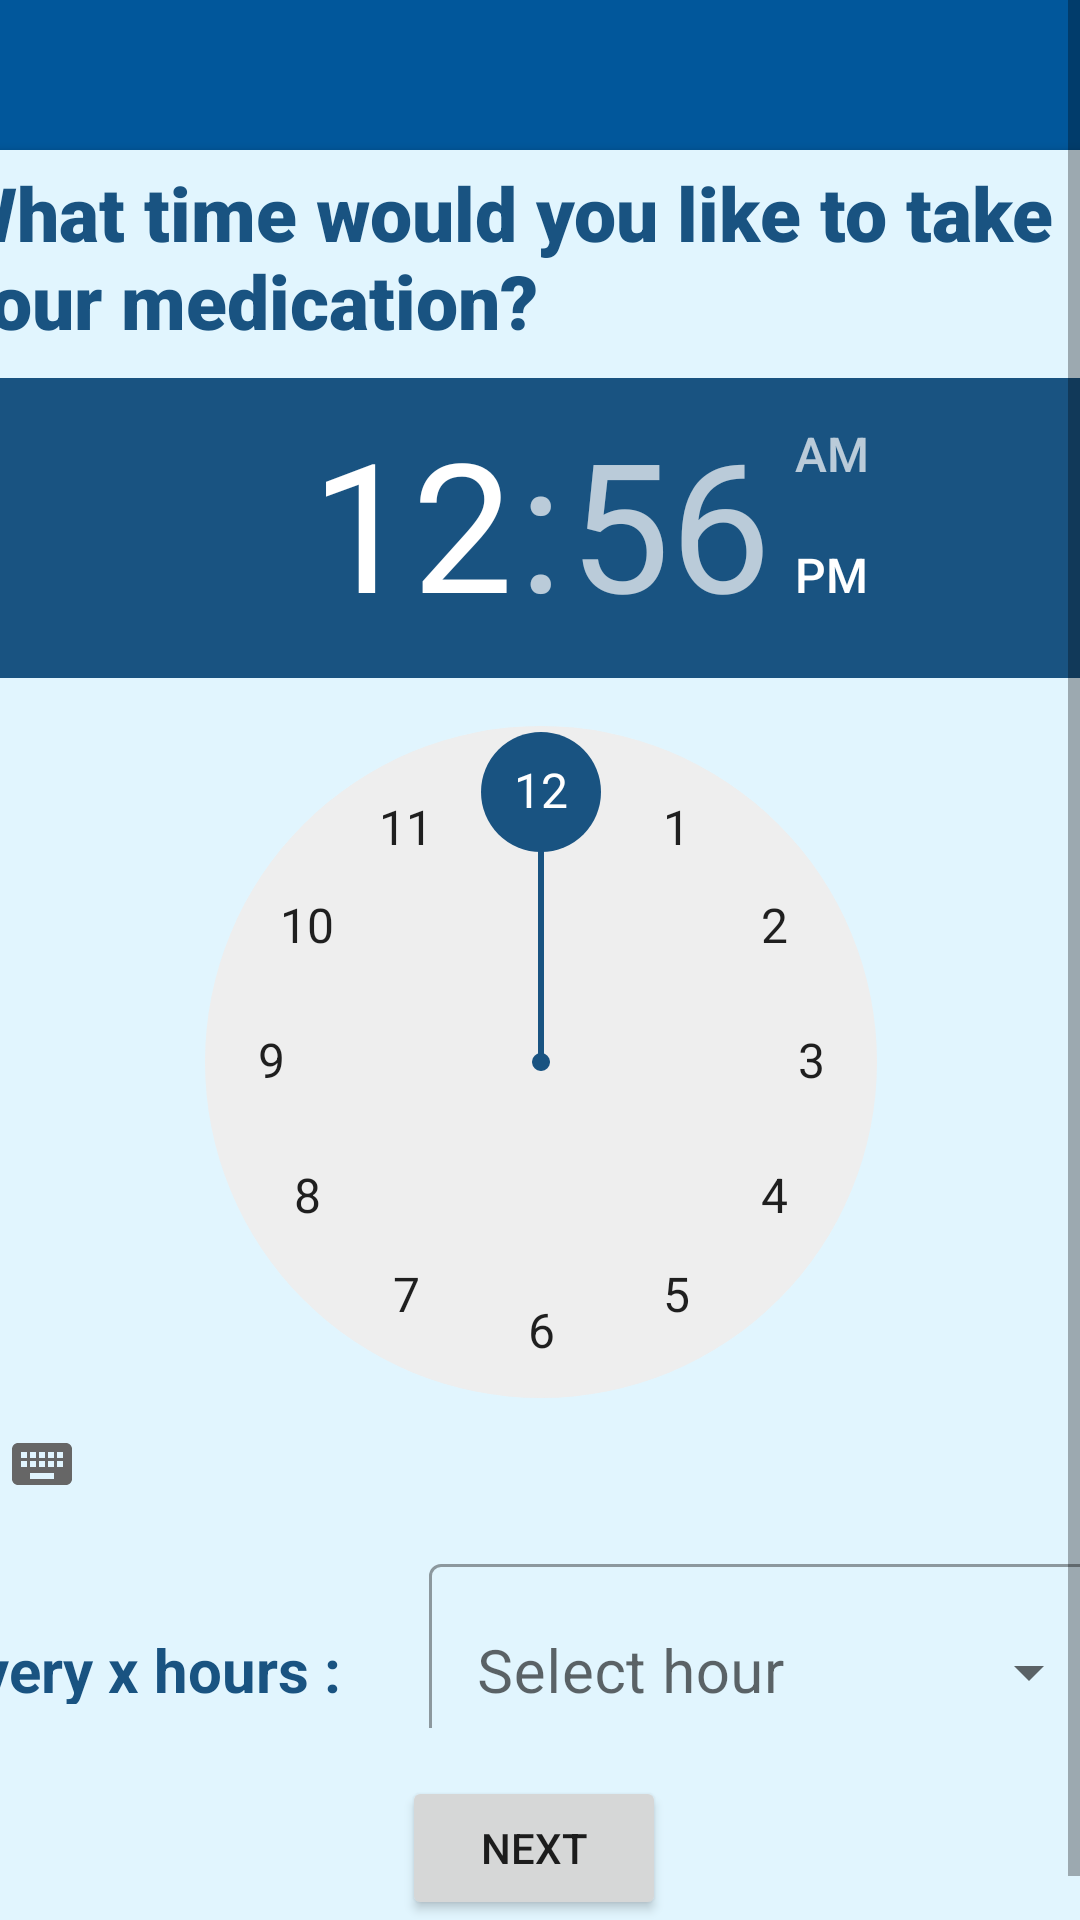

Write the Android layout XML for this screen, with the resource values it uses.
<!-- AndroidManifest.xml: application theme Theme.Medreminder3 -->
<!-- res/layout/fragment_time.xml -->
<?xml version="1.0" encoding="utf-8"?>
<RelativeLayout xmlns:android="http://schemas.android.com/apk/res/android"
    xmlns:app="http://schemas.android.com/apk/res-auto"
    xmlns:tools="http://schemas.android.com/tools"
    android:layout_width="match_parent"
    android:layout_height="match_parent">

    <ScrollView
        android:layout_width="match_parent"
        android:layout_height="match_parent"
        android:background="@color/light_blue_900">

        <androidx.constraintlayout.widget.ConstraintLayout
            android:layout_width="match_parent"
            android:layout_height="wrap_content">

            <androidx.cardview.widget.CardView
                android:layout_width="405dp"
                android:layout_height="605dp"
                android:layout_marginTop="50dp"
                app:layout_constraintBottom_toBottomOf="parent"
                app:layout_constraintEnd_toEndOf="parent"
                app:layout_constraintStart_toStartOf="parent"
                app:layout_constraintTop_toTopOf="parent"
                app:layout_constraintVertical_bias="1.0">

                <androidx.constraintlayout.widget.ConstraintLayout
                    android:layout_width="match_parent"
                    android:layout_height="630dp"
                    android:background="@color/light_blue_50">

                    <Button
                        android:id="@+id/nextTimebtn"
                        android:layout_width="wrap_content"
                        android:layout_height="wrap_content"
                        android:layout_marginStart="151dp"
                        android:layout_marginEnd="156dp"
                        android:layout_marginBottom="40dp"
                        android:text="Next"
                        app:layout_constraintBottom_toBottomOf="parent"
                        app:layout_constraintEnd_toEndOf="parent"
                        app:layout_constraintStart_toStartOf="parent" />

                    <TimePicker
                        android:id="@+id/time_picker"
                        android:layout_width="405dp"
                        android:layout_height="384dp"
                        android:layout_marginTop="8dp"
                        android:headerBackground="@color/blue"
                        android:numbersSelectorColor="@color/blue"
                        app:layout_constraintEnd_toEndOf="parent"
                        app:layout_constraintTop_toBottomOf="@+id/textView7" />

                    <TextView
                        android:id="@+id/textView10"
                        android:layout_width="152dp"
                        android:layout_height="41dp"
                        android:layout_marginStart="4dp"
                        android:layout_marginBottom="24dp"
                        android:paddingTop="16dp"
                        android:text="Every x hours :"
                        android:textColor="@color/blue"
                        android:textColorHighlight="@color/black"
                        android:textColorHint="@color/light_blue_50"
                        android:textColorLink="@color/black"
                        android:textSize="20sp"
                        android:textStyle="bold"
                        app:layout_constraintBottom_toTopOf="@+id/nextTimebtn"
                        app:layout_constraintEnd_toEndOf="@+id/textInputLayout"
                        app:layout_constraintHorizontal_bias="0.0"
                        app:layout_constraintStart_toStartOf="parent" />

                    <TextView
                        android:id="@+id/textView7"
                        android:layout_width="396dp"
                        android:layout_height="64dp"
                        android:layout_marginStart="10dp"
                        android:layout_marginTop="4dp"
                        android:layout_marginEnd="8dp"
                        android:fontFamily="sans-serif-black"
                        android:text="What time would you like to take your medication?"
                        android:textColor="@color/blue"
                        android:textSize="25dp"
                        android:textStyle="bold"
                        app:layout_constraintBottom_toTopOf="@+id/medNameCardview"
                        app:layout_constraintEnd_toEndOf="parent"
                        app:layout_constraintHorizontal_bias="0.476"
                        app:layout_constraintStart_toStartOf="parent"
                        app:layout_constraintTop_toTopOf="parent"
                        app:layout_goneMarginStart="30dp" />

                    <com.google.android.material.textfield.TextInputLayout
                        android:id="@+id/textInputLayout"
                        style="@style/Widget.MaterialComponents.TextInputLayout.OutlinedBox.ExposedDropdownMenu"
                        android:layout_width="224dp"
                        android:layout_height="60dp"
                        android:layout_margin="16dp"
                        android:layout_marginTop="208dp"
                        android:layout_marginEnd="4dp"
                        android:hint="@string/select"
                        app:layout_constraintBottom_toTopOf="@+id/nextTimebtn"
                        app:layout_constraintEnd_toEndOf="parent"
                        app:layout_constraintTop_toTopOf="@+id/time_picker"
                        app:layout_constraintVertical_bias="1.0"
                        tools:ignore="ExtraText,MissingConstraints">

                        <AutoCompleteTextView
                            android:id="@+id/autoComplete_txt"
                            android:layout_width="match_parent"
                            android:layout_height="72dp"
                            android:layout_marginBottom="12dp"
                            android:inputType="none"
                            android:textSize="20sp" />
                    </com.google.android.material.textfield.TextInputLayout>

                </androidx.constraintlayout.widget.ConstraintLayout>
            </androidx.cardview.widget.CardView>
        </androidx.constraintlayout.widget.ConstraintLayout>
    </ScrollView>

</RelativeLayout>
<!-- resources referenced by this layout -->
<resources>
  <color name="black">#FF000000</color>
  <color name="blue">#195381</color>
  <color name="light_blue_50">#FFE1F5FE</color>
  <color name="light_blue_900">#FF01579B</color>
  <string name="select">Select hour</string>
  <style name="Theme.Medreminder3" parent="Theme.MaterialComponents.DayNight.DarkActionBar">
          
          <item name="colorPrimary">@color/blue</item>
          <item name="colorPrimaryVariant">@color/blue</item>
          <item name="colorOnPrimary">@color/white</item>
          
          <item name="colorSecondary">@color/teal_200</item>
          <item name="colorSecondaryVariant">@color/teal_700</item>
          <item name="colorOnSecondary">@color/black</item>
          
          <item name="android:statusBarColor">?attr/colorPrimaryVariant</item>
          
      </style>
  <color name="white">#FFFFFFFF</color>
  <color name="teal_200">#14BFAF</color>
  <color name="teal_700">#FF018786</color>
</resources>
